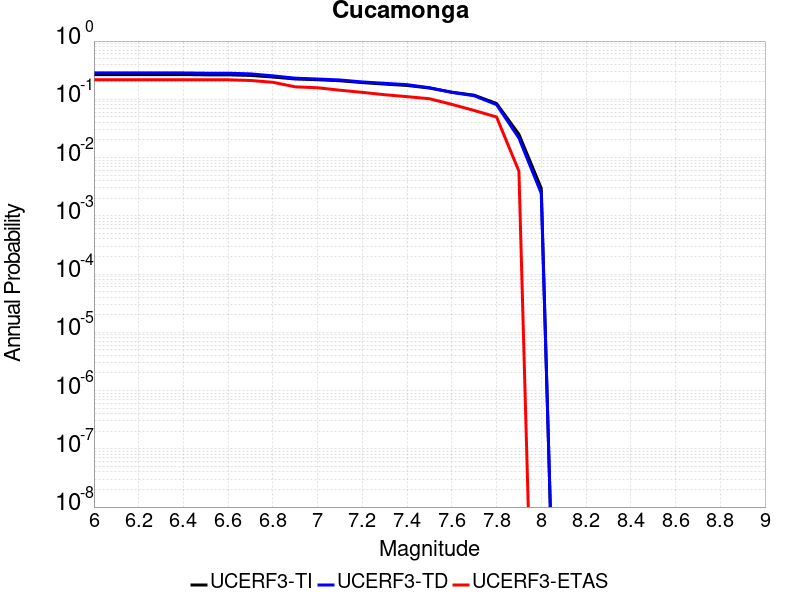

Data behind this chart, as committed beside it:
Magnitude, UCERF3-TI Prob, UCERF3-TD Prob, UCERF3-ETAS Prob
6.0, 0.2659, 0.2837, 0.2164
6.1, 0.2659, 0.2837, 0.2164
6.2, 0.2659, 0.2837, 0.2164
6.3, 0.2659, 0.2837, 0.2164
6.4, 0.2659, 0.2837, 0.2164
6.5, 0.263, 0.2807, 0.2164
6.6, 0.263, 0.2807, 0.2164
6.7, 0.2572, 0.2735, 0.2105
6.8, 0.2413, 0.2529, 0.1959
6.9, 0.2234, 0.2307, 0.1637
7.0, 0.2171, 0.2232, 0.1579
7.1, 0.2082, 0.2147, 0.1433
7.2, 0.1937, 0.1987, 0.1316
7.3, 0.1824, 0.1882, 0.1199
7.4, 0.1729, 0.1783, 0.1111
7.5, 0.1562, 0.1581, 0.1023
7.6, 0.1325, 0.1314, 0.08187
7.7, 0.1177, 0.1152, 0.06433
7.8, 0.08474, 0.08112, 0.04971
7.9, 0.02512, 0.02164, 0.005848
8.0, 0.002954, 0.002432, 0.0
